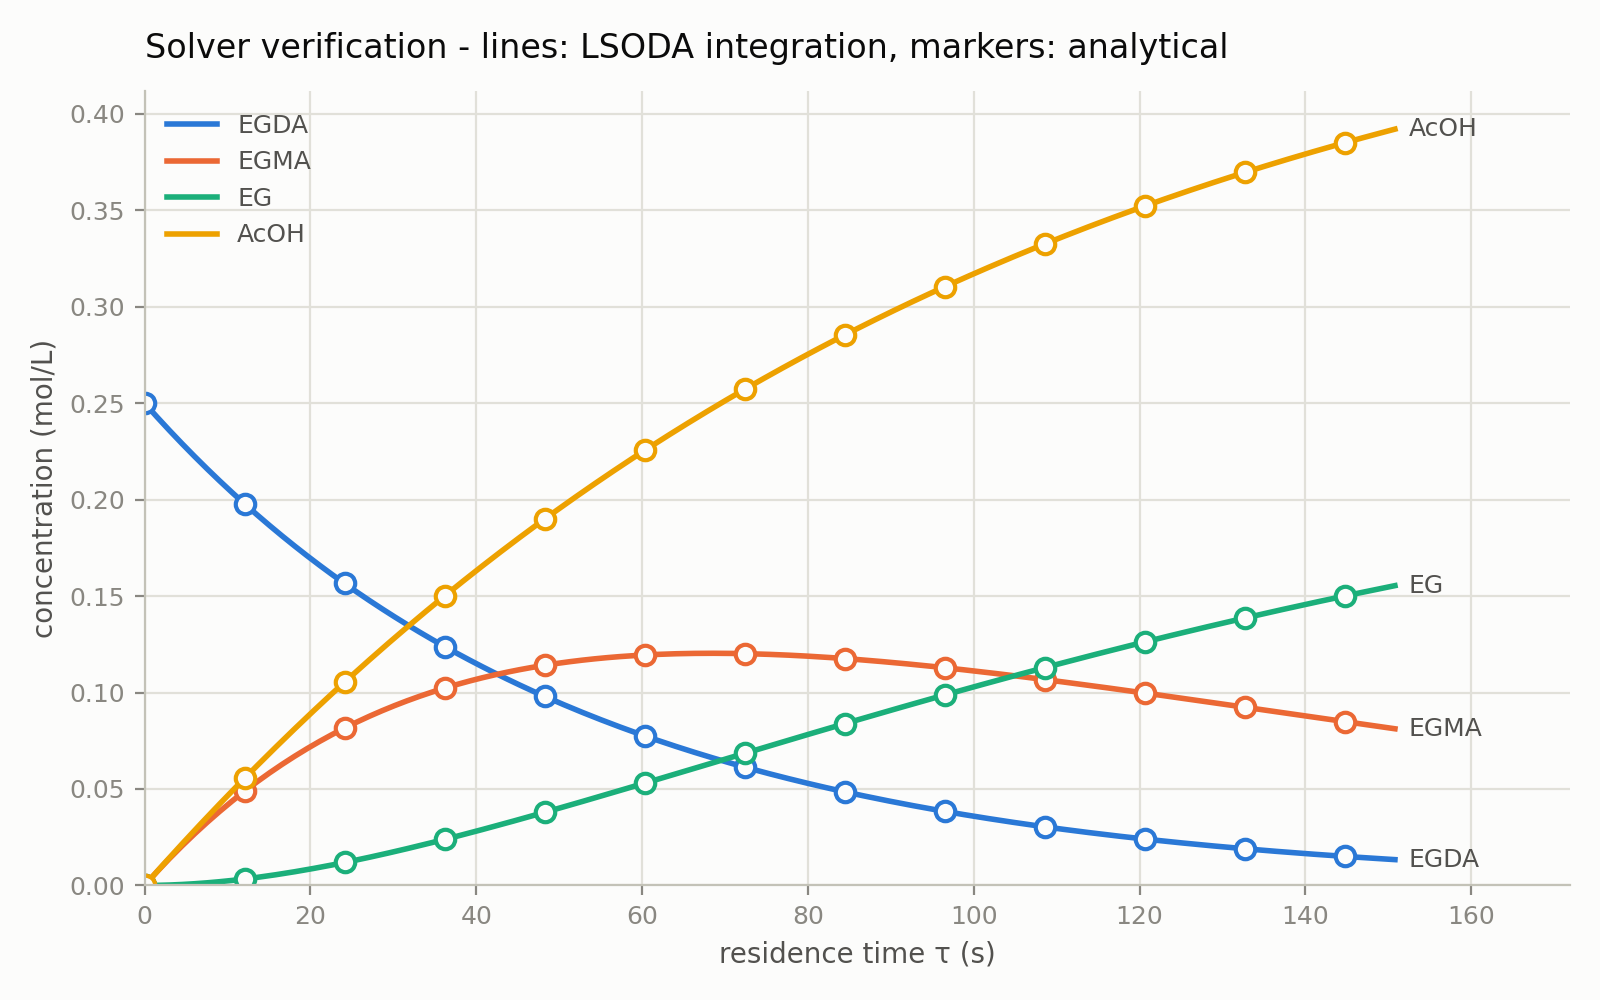

Source data for this figure (header and first rows):
tau_s, C_EGDA_numerical, C_EGDA_reference, C_EGMA_numerical, C_EGMA_reference, C_EG_numerical, C_EG_reference, C_AcOH_numerical, C_AcOH_reference
0.00000000e+00, 2.50000000e-01, 2.50000000e-01, 0.00000000e+00, 0.00000000e+00, 0.00000000e+00, 0.00000000e+00, 0.00000000e+00, 0.00000000e+00
7.53982237e-01, 2.46367665e-01, 2.46367665e-01, 3.61770176e-03, 3.61770176e-03, 1.46332007e-05, 1.46332011e-05, 3.64696816e-03, 3.64696816e-03
1.50796447e+00, 2.42788106e-01, 2.42788106e-01, 7.15380203e-03, 7.15380203e-03, 5.80924513e-05, 5.80924522e-05, 7.26998694e-03, 7.26998694e-03
2.26194671e+00, 2.39260555e-01, 2.39260555e-01, 1.06097195e-02, 1.06097195e-02, 1.29725839e-04, 1.29725842e-04, 1.08691712e-02, 1.08691712e-02
3.01592895e+00, 2.35784257e-01, 2.35784257e-01, 1.39868505e-02, 1.39868505e-02, 2.28892800e-04, 2.28892801e-04, 1.44446361e-02, 1.44446361e-02
3.76991118e+00, 2.32358467e-01, 2.32358467e-01, 1.72865690e-02, 1.72865689e-02, 3.54963922e-04, 3.54963923e-04, 1.79964968e-02, 1.79964968e-02
4.52389342e+00, 2.28982452e-01, 2.28982452e-01, 2.05102272e-02, 2.05102272e-02, 5.07320788e-04, 5.07320789e-04, 2.15248688e-02, 2.15248688e-02
5.27787566e+00, 2.25655488e-01, 2.25655488e-01, 2.36591561e-02, 2.36591561e-02, 6.85355788e-04, 6.85355789e-04, 2.50298677e-02, 2.50298677e-02
6.03185789e+00, 2.22376863e-01, 2.22376863e-01, 2.67346652e-02, 2.67346652e-02, 8.88471955e-04, 8.88471956e-04, 2.85116091e-02, 2.85116091e-02
6.78584013e+00, 2.19145874e-01, 2.19145874e-01, 2.97380434e-02, 2.97380434e-02, 1.11608279e-03, 1.11608279e-03, 3.19702089e-02, 3.19702089e-02
7.53982237e+00, 2.15961829e-01, 2.15961829e-01, 3.26705589e-02, 3.26705589e-02, 1.36761210e-03, 1.36761210e-03, 3.54057831e-02, 3.54057831e-02
8.29380461e+00, 2.12824046e-01, 2.12824046e-01, 3.55334600e-02, 3.55334600e-02, 1.64249383e-03, 1.64249383e-03, 3.88184476e-02, 3.88184476e-02
9.04778684e+00, 2.09731853e-01, 2.09731853e-01, 3.83279748e-02, 3.83279748e-02, 1.94017190e-03, 1.94017190e-03, 4.22083186e-02, 4.22083186e-02
9.80176908e+00, 2.06684588e-01, 2.06684588e-01, 4.10553120e-02, 4.10553120e-02, 2.26010006e-03, 2.26010006e-03, 4.55755121e-02, 4.55755121e-02
1.05557513e+01, 2.03681597e-01, 2.03681597e-01, 4.37166610e-02, 4.37166610e-02, 2.60174171e-03, 2.60174171e-03, 4.89201444e-02, 4.89201444e-02
1.13097336e+01, 2.00722238e-01, 2.00722238e-01, 4.63131921e-02, 4.63131921e-02, 2.96456978e-03, 2.96456978e-03, 5.22423316e-02, 5.22423316e-02
1.20637158e+01, 1.97805877e-01, 1.97805877e-01, 4.88460569e-02, 4.88460569e-02, 3.34806653e-03, 3.34806653e-03, 5.55421900e-02, 5.55421900e-02
1.28176980e+01, 1.94931888e-01, 1.94931888e-01, 5.13163888e-02, 5.13163888e-02, 3.75172344e-03, 3.75172344e-03, 5.88198357e-02, 5.88198357e-02
1.35716803e+01, 1.92099656e-01, 1.92099656e-01, 5.37253028e-02, 5.37253028e-02, 4.17504105e-03, 4.17504105e-03, 6.20753849e-02, 6.20753849e-02
1.43256625e+01, 1.89308575e-01, 1.89308575e-01, 5.60738963e-02, 5.60738963e-02, 4.61752881e-03, 4.61752881e-03, 6.53089539e-02, 6.53089539e-02
1.50796447e+01, 1.86558046e-01, 1.86558046e-01, 5.83632487e-02, 5.83632487e-02, 5.07870495e-03, 5.07870496e-03, 6.85206586e-02, 6.85206586e-02
1.58336270e+01, 1.83847481e-01, 1.83847481e-01, 6.05944226e-02, 6.05944226e-02, 5.55809633e-03, 5.55809634e-03, 7.17106153e-02, 7.17106153e-02
1.65876092e+01, 1.81176299e-01, 1.81176299e-01, 6.27684632e-02, 6.27684632e-02, 6.05523830e-03, 6.05523830e-03, 7.48789398e-02, 7.48789398e-02
1.73415914e+01, 1.78543927e-01, 1.78543927e-01, 6.48863989e-02, 6.48863989e-02, 6.56967456e-03, 6.56967456e-03, 7.80257480e-02, 7.80257480e-02
1.80955737e+01, 1.75949801e-01, 1.75949801e-01, 6.69492418e-02, 6.69492418e-02, 7.10095704e-03, 7.10095704e-03, 8.11511559e-02, 8.11511559e-02
1.88495559e+01, 1.73393367e-01, 1.73393367e-01, 6.89579876e-02, 6.89579876e-02, 7.64864576e-03, 7.64864576e-03, 8.42552791e-02, 8.42552791e-02
1.96035382e+01, 1.70874076e-01, 1.70874076e-01, 7.09136158e-02, 7.09136158e-02, 8.21230869e-03, 8.21230870e-03, 8.73382332e-02, 8.73382332e-02
2.03575204e+01, 1.68391388e-01, 1.68391388e-01, 7.28170903e-02, 7.28170903e-02, 8.79152165e-03, 8.79152166e-03, 9.04001336e-02, 9.04001336e-02
2.11115026e+01, 1.65944772e-01, 1.65944772e-01, 7.46693595e-02, 7.46693595e-02, 9.38586815e-03, 9.38586816e-03, 9.34410958e-02, 9.34410958e-02
2.18654849e+01, 1.63533704e-01, 1.63533704e-01, 7.64713564e-02, 7.64713564e-02, 9.99493929e-03, 9.99493929e-03, 9.64612350e-02, 9.64612350e-02
2.26194671e+01, 1.61157668e-01, 1.61157668e-01, 7.82239988e-02, 7.82239988e-02, 1.06183336e-02, 1.06183336e-02, 9.94606660e-02, 9.94606660e-02
2.33734493e+01, 1.58816153e-01, 1.58816153e-01, 7.99281899e-02, 7.99281899e-02, 1.12556570e-02, 1.12556570e-02, 1.02439504e-01, 1.02439504e-01
2.41274316e+01, 1.56508659e-01, 1.56508659e-01, 8.15848182e-02, 8.15848182e-02, 1.19065226e-02, 1.19065226e-02, 1.05397863e-01, 1.05397863e-01
2.48814138e+01, 1.54234692e-01, 1.54234692e-01, 8.31947577e-02, 8.31947577e-02, 1.25705506e-02, 1.25705506e-02, 1.08335859e-01, 1.08335859e-01
2.56353961e+01, 1.51993763e-01, 1.51993763e-01, 8.47588684e-02, 8.47588684e-02, 1.32473682e-02, 1.32473682e-02, 1.11253605e-01, 1.11253605e-01
2.63893783e+01, 1.49785394e-01, 1.49785394e-01, 8.62779961e-02, 8.62779961e-02, 1.39366095e-02, 1.39366095e-02, 1.14151215e-01, 1.14151215e-01
2.71433605e+01, 1.47609112e-01, 1.47609112e-01, 8.77529732e-02, 8.77529732e-02, 1.46379152e-02, 1.46379152e-02, 1.17028804e-01, 1.17028804e-01
2.78973428e+01, 1.45464449e-01, 1.45464449e-01, 8.91846184e-02, 8.91846184e-02, 1.53509330e-02, 1.53509330e-02, 1.19886484e-01, 1.19886484e-01
2.86513250e+01, 1.43350946e-01, 1.43350946e-01, 9.05737370e-02, 9.05737370e-02, 1.60753168e-02, 1.60753168e-02, 1.22724371e-01, 1.22724371e-01
2.94053072e+01, 1.41268152e-01, 1.41268152e-01, 9.19211213e-02, 9.19211213e-02, 1.68107272e-02, 1.68107272e-02, 1.25542576e-01, 1.25542576e-01
3.01592895e+01, 1.39215619e-01, 1.39215619e-01, 9.32275506e-02, 9.32275506e-02, 1.75568308e-02, 1.75568308e-02, 1.28341212e-01, 1.28341212e-01
3.09132717e+01, 1.37192908e-01, 1.37192908e-01, 9.44937917e-02, 9.44937917e-02, 1.83133007e-02, 1.83133007e-02, 1.31120393e-01, 1.31120393e-01
3.16672539e+01, 1.35199585e-01, 1.35199585e-01, 9.57205986e-02, 9.57205986e-02, 1.90798162e-02, 1.90798162e-02, 1.33880231e-01, 1.33880231e-01
3.24212362e+01, 1.33235224e-01, 1.33235224e-01, 9.69087132e-02, 9.69087132e-02, 1.98560624e-02, 1.98560624e-02, 1.36620838e-01, 1.36620838e-01
3.31752184e+01, 1.31299405e-01, 1.31299405e-01, 9.80588651e-02, 9.80588651e-02, 2.06417303e-02, 2.06417303e-02, 1.39342326e-01, 1.39342326e-01
3.39292007e+01, 1.29391711e-01, 1.29391711e-01, 9.91717720e-02, 9.91717720e-02, 2.14365171e-02, 2.14365171e-02, 1.42044806e-01, 1.42044806e-01
3.46831829e+01, 1.27511735e-01, 1.27511735e-01, 1.00248140e-01, 1.00248140e-01, 2.22401252e-02, 2.22401252e-02, 1.44728390e-01, 1.44728390e-01
3.54371651e+01, 1.25659073e-01, 1.25659073e-01, 1.01288663e-01, 1.01288663e-01, 2.30522632e-02, 2.30522632e-02, 1.47393190e-01, 1.47393190e-01
3.61911474e+01, 1.23833330e-01, 1.23833330e-01, 1.02294025e-01, 1.02294025e-01, 2.38726448e-02, 2.38726448e-02, 1.50039315e-01, 1.50039315e-01
3.69451296e+01, 1.22034114e-01, 1.22034114e-01, 1.03264897e-01, 1.03264897e-01, 2.47009894e-02, 2.47009894e-02, 1.52666876e-01, 1.52666876e-01
3.76991118e+01, 1.20261038e-01, 1.20261038e-01, 1.04201940e-01, 1.04201940e-01, 2.55370217e-02, 2.55370217e-02, 1.55275983e-01, 1.55275983e-01
3.84530941e+01, 1.18513725e-01, 1.18513725e-01, 1.05105803e-01, 1.05105803e-01, 2.63804717e-02, 2.63804717e-02, 1.57866747e-01, 1.57866747e-01
3.92070763e+01, 1.16791799e-01, 1.16791799e-01, 1.05977127e-01, 1.05977127e-01, 2.72310746e-02, 2.72310746e-02, 1.60439276e-01, 1.60439276e-01
3.99610586e+01, 1.15094891e-01, 1.15094891e-01, 1.06816538e-01, 1.06816538e-01, 2.80885707e-02, 2.80885706e-02, 1.62993680e-01, 1.62993680e-01
4.07150408e+01, 1.13422638e-01, 1.13422638e-01, 1.07624657e-01, 1.07624657e-01, 2.89527052e-02, 2.89527052e-02, 1.65530067e-01, 1.65530067e-01
4.14690230e+01, 1.11774682e-01, 1.11774682e-01, 1.08402089e-01, 1.08402089e-01, 2.98232285e-02, 2.98232285e-02, 1.68048546e-01, 1.68048546e-01
4.22230053e+01, 1.10150670e-01, 1.10150670e-01, 1.09149435e-01, 1.09149435e-01, 3.06998956e-02, 3.06998956e-02, 1.70549226e-01, 1.70549226e-01
4.29769875e+01, 1.08550253e-01, 1.08550253e-01, 1.09867280e-01, 1.09867280e-01, 3.15824665e-02, 3.15824665e-02, 1.73032213e-01, 1.73032213e-01
4.37309697e+01, 1.06973090e-01, 1.06973090e-01, 1.10556204e-01, 1.10556204e-01, 3.24707058e-02, 3.24707058e-02, 1.75497616e-01, 1.75497616e-01
4.44849520e+01, 1.05418841e-01, 1.05418841e-01, 1.11216776e-01, 1.11216776e-01, 3.33643826e-02, 3.33643826e-02, 1.77945541e-01, 1.77945541e-01
... 141 more rows
